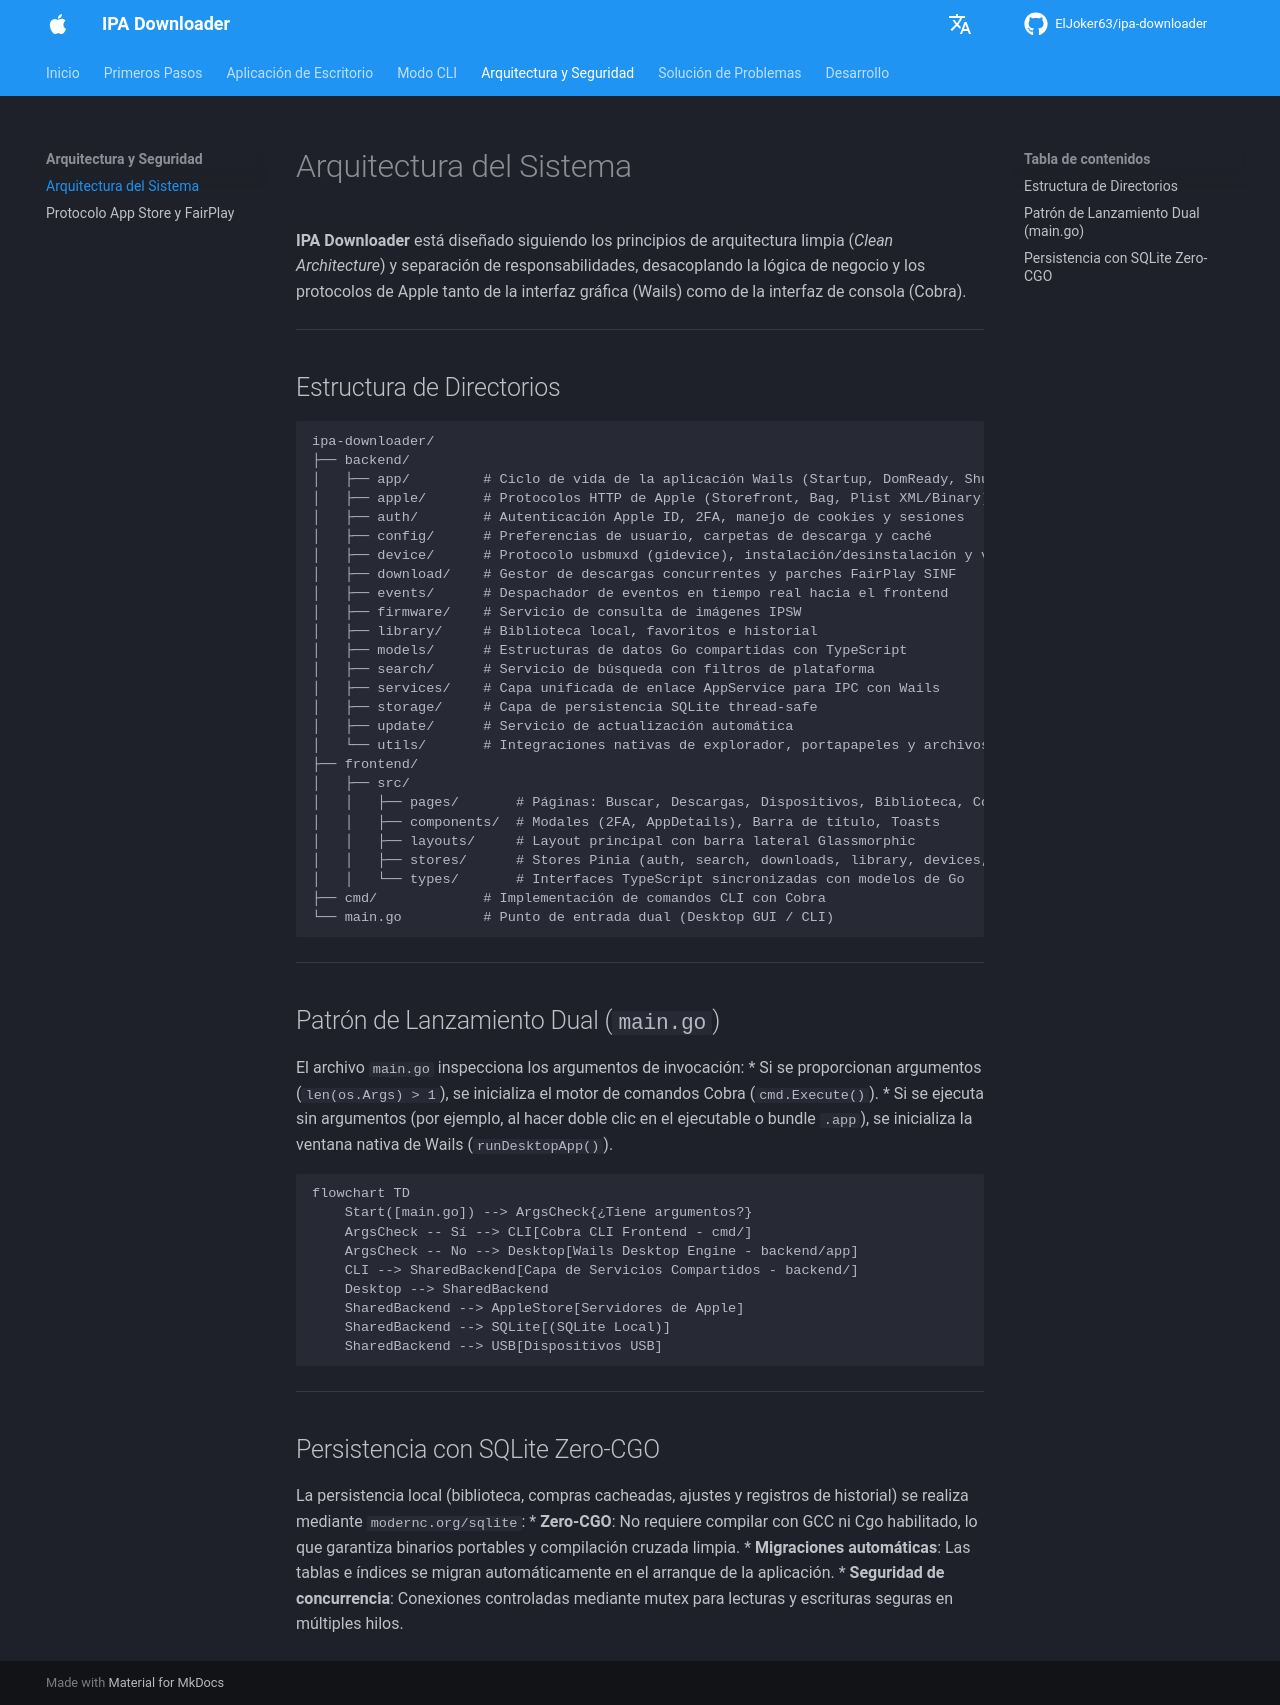

repository: ElJoker63/ipa-downloader · page: architecture/architecture/index.html · generator: mkdocs

# Arquitectura del Sistema

**IPA Downloader** está diseñado siguiendo los principios de arquitectura limpia (*Clean Architecture*) y separación de responsabilidades, desacoplando la lógica de negocio y los protocolos de Apple tanto de la interfaz gráfica (Wails) como de la interfaz de consola (Cobra).

---

## Estructura de Directorios

```text
ipa-downloader/
├── backend/
│   ├── app/         # Ciclo de vida de la aplicación Wails (Startup, DomReady, Shutdown, Diálogos)
│   ├── apple/       # Protocolos HTTP de Apple (Storefront, Bag, Plist XML/Binary)
│   ├── auth/        # Autenticación Apple ID, 2FA, manejo de cookies y sesiones
│   ├── config/      # Preferencias de usuario, carpetas de descarga y caché
│   ├── device/      # Protocolo usbmuxd (gidevice), instalación/desinstalación y validación de IPA
│   ├── download/    # Gestor de descargas concurrentes y parches FairPlay SINF
│   ├── events/      # Despachador de eventos en tiempo real hacia el frontend
│   ├── firmware/    # Servicio de consulta de imágenes IPSW
│   ├── library/     # Biblioteca local, favoritos e historial
│   ├── models/      # Estructuras de datos Go compartidas con TypeScript
│   ├── search/      # Servicio de búsqueda con filtros de plataforma
│   ├── services/    # Capa unificada de enlace AppService para IPC con Wails
│   ├── storage/     # Capa de persistencia SQLite thread-safe
│   ├── update/      # Servicio de actualización automática
│   └── utils/       # Integraciones nativas de explorador, portapapeles y archivos
├── frontend/
│   ├── src/
│   │   ├── pages/       # Páginas: Buscar, Descargas, Dispositivos, Biblioteca, Compras, Firmwares, Ajustes, Logs
│   │   ├── components/  # Modales (2FA, AppDetails), Barra de título, Toasts
│   │   ├── layouts/     # Layout principal con barra lateral Glassmorphic
│   │   ├── stores/      # Stores Pinia (auth, search, downloads, library, devices, settings, logs)
│   │   └── types/       # Interfaces TypeScript sincronizadas con modelos de Go
├── cmd/             # Implementación de comandos CLI con Cobra
└── main.go          # Punto de entrada dual (Desktop GUI / CLI)
```

---

## Patrón de Lanzamiento Dual (`main.go`)

El archivo `main.go` inspecciona los argumentos de invocación:
* Si se proporcionan argumentos (`len(os.Args) > 1`), se inicializa el motor de comandos Cobra (`cmd.Execute()`).
* Si se ejecuta sin argumentos (por ejemplo, al hacer doble clic en el ejecutable o bundle `.app`), se inicializa la ventana nativa de Wails (`runDesktopApp()`).

```mermaid
flowchart TD
    Start([main.go]) --> ArgsCheck{¿Tiene argumentos?}
    ArgsCheck -- Sí --> CLI[Cobra CLI Frontend - cmd/]
    ArgsCheck -- No --> Desktop[Wails Desktop Engine - backend/app]
    CLI --> SharedBackend[Capa de Servicios Compartidos - backend/]
    Desktop --> SharedBackend
    SharedBackend --> AppleStore[Servidores de Apple]
    SharedBackend --> SQLite[(SQLite Local)]
    SharedBackend --> USB[Dispositivos USB]
```

---

## Persistencia con SQLite Zero-CGO

La persistencia local (biblioteca, compras cacheadas, ajustes y registros de historial) se realiza mediante `modernc.org/sqlite`:
* **Zero-CGO**: No requiere compilar con GCC ni Cgo habilitado, lo que garantiza binarios portables y compilación cruzada limpia.
* **Migraciones automáticas**: Las tablas e índices se migran automáticamente en el arranque de la aplicación.
* **Seguridad de concurrencia**: Conexiones controladas mediante mutex para lecturas y escrituras seguras en múltiples hilos.
